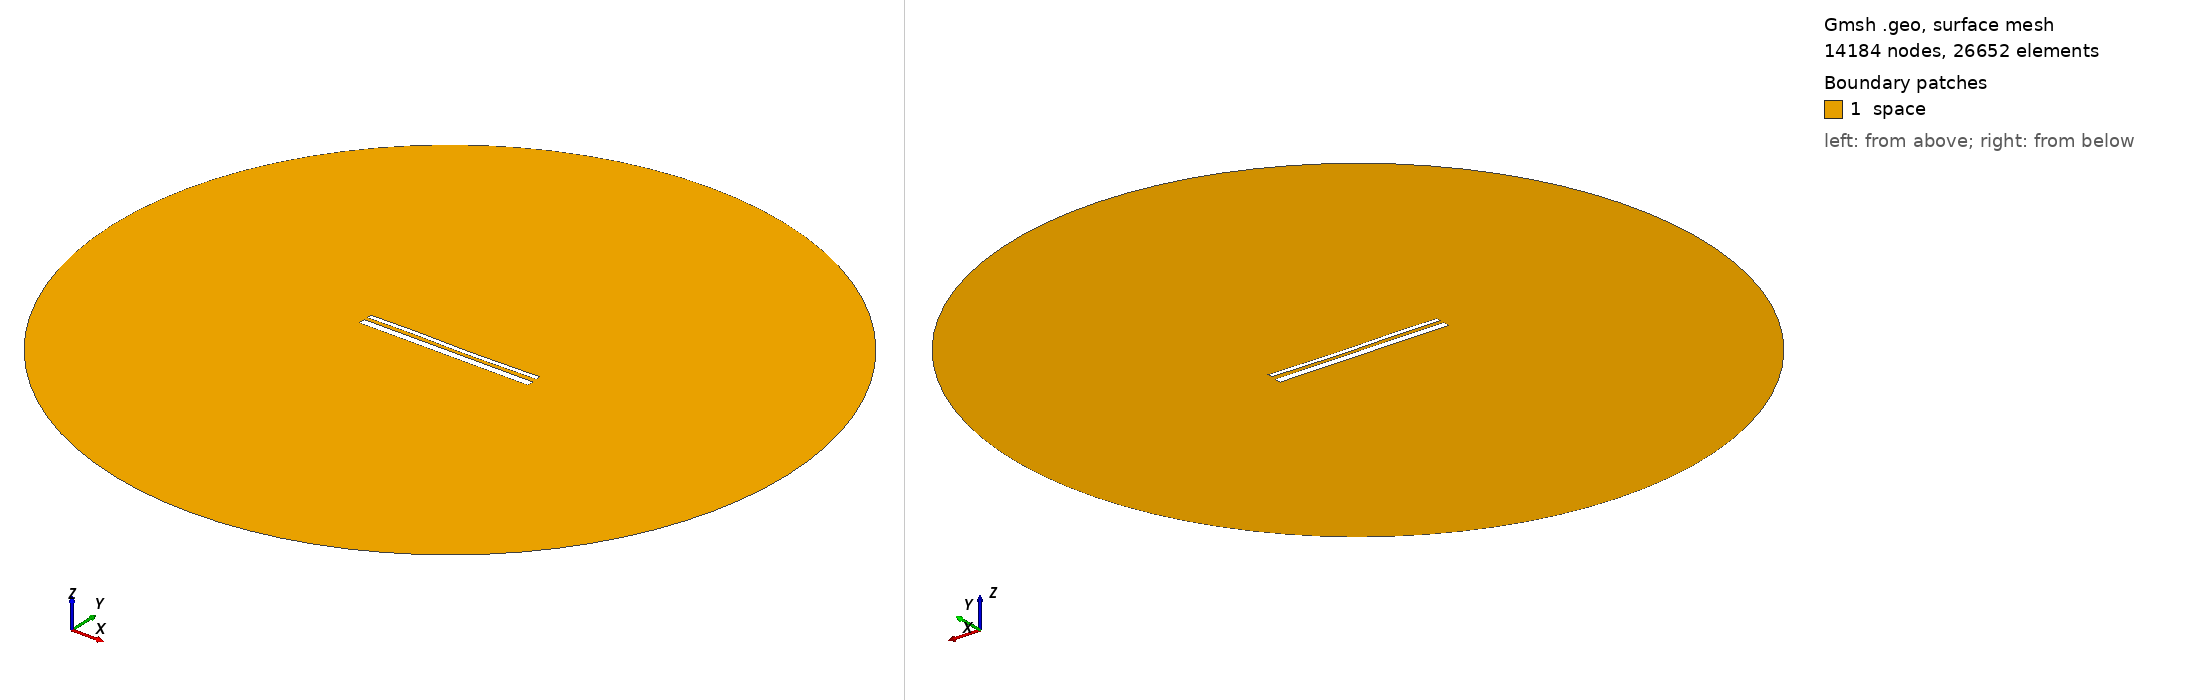

Gmsh geometry script, surface-meshed: 14184 nodes, 26652 surface elements. Boundary patches (legend numbers): 1 space. Left view from above one corner, right view from below the opposite corner. Legend entries are the model's physical surfaces. The drawing asked Gmsh for element sizes between 1% and 20% of the model's largest extent; the script's own settings can give other sizes.

=== 13674.geo (drawn) ===
//---------------------------------------
// Geometry kernel
//---------------------------------------

SetFactory("OpenCASCADE");



//---------------------------------------
// Parameters of the geometry
//---------------------------------------

// Overetch of the upper plate
overetch = 0.5;

// Distance between the plates
distance = 1.75;

// Discretization over the x axis (for the deformation)
nx = 50; 

// Length of the plate
L = 100 - overetch; 

// Number of modes
n = 4; 

// 1st mode coefficient
coeff(1) = 0.15;
beta(1) = 0.596864 * 3.1415926535 / L;

// 2nd mode coefficient
coeff(2) = -0.075;
beta(2) = 1.49418 * 3.1415926535 / L;

// 3rd mode coefficient
coeff(3) = 0.15;
beta(3) = 2.50025 * 3.1415926535 / L;

// 4th mode coefficient
coeff(4) = 0.07499999999999998;
beta(4) = 3.49999 * 3.1415926535 / L;



//---------------------------------------
// Upper plate (deformed rectangle)
//---------------------------------------

// Coordiantes of the upper plate
xmin = -50;
xmax = 50 - overetch;

// Height of the upper plate
yheight = 4 - 2 * overetch;

// Indexes of the points
UpperID[] = {};
LowerID[] = {};
LeftID[] = {};
RightID[] = {};

// Point index
p = 1;

// Horizontal edges
For i In {1:nx}
    x = xmin + (i-1)*(xmax - xmin)/(nx-1);

    y_bottom = distance / 2 + overetch;
    For j In {1:n}
        C = (Cosh(beta(j)*L) + Cos(beta(j)*L)) / (Sinh(beta(j)*L) + Sin(beta(j)*L));
        y_bottom  = y_bottom + coeff(j) * (Cosh(beta(j)*(x+50)) - Cos(beta(j)*(x+50)) - C * (Sinh(beta(j)*(x+50)) - Sin(beta(j)*(x+50))));
    EndFor

    y_top = y_bottom + yheight;

    Point(p) = {x, y_top, 0, 1.0};
    UpperID[i] = p;
    p = p + 1;

    Point(p) = {x, y_bottom, 0, 1.0};
    LowerID[i] = p;
    p = p + 1;
EndFor

// Create point lists
UpperPts[] = {}; LowerPts[] = {};
For i In {1:nx}
  UpperPts[] += {UpperID[i]};
  LowerPts[] += {LowerID[i]};
EndFor

// Build splines
Spline(1) = {UpperPts[]};
Spline(2) = {LowerPts[]};
Line(3) = {LowerPts[nx-1], UpperPts[nx-1]};
Line(4) = {LowerPts[0], UpperPts[0]};

// Build the plane surface
Curve Loop(1) = {2, 3, -1, -4};
Plane Surface(1) = {1};



//---------------------------------------
// Lower plate (rectangle)
//---------------------------------------

// Vertices
Point(1001) = {-50, -1, 0, 1.0};
Point(1002) = { 50, -1, 0, 1.0};
Point(1003) = { 50,  -5, 0, 1.0};
Point(1004) = {-50,  -5, 0, 1.0};

// Edges
Line(5) = {1001, 1002};
Line(6) = {1002, 1003};
Line(7) = {1003, 1004};
Line(8) = {1004, 1001};

// Plane surface
Line Loop(2) = {5, 6, 7, 8};
Plane Surface(2) = {2}; 



//---------------------------------------
// Outer (fictious) boundary
//---------------------------------------

// Points
Point(1005) = {0, 0, 0};       // Center
Point(1006) = {200, 0, 0};     // Start point
Point(1007) = {0, 200, 0};     // 90 degrees
Point(1008) = {-200, 0, 0};    // 180 degrees
Point(1009) = {0, -200, 0};    // 270 degrees

// Circle arcs (each needs start, center, end)
Circle(9) = {1006, 1005, 1007};
Circle(10) = {1007, 1005, 1008};
Circle(11) = {1008, 1005, 1009};
Circle(12) = {1009, 1005, 1006};

// Plane surface for the entire domain
Curve Loop(3) = {9, 10, 11, 12};
Surface(3) = {3};

// Subtract the plates from the whole domain to obtain the actual domain where we want to solve the equations
BooleanDifference{ Surface{3}; Delete; }{ Surface{1}; Surface{2}; Delete; }




//---------------------------------------
// Transfinite Lines/Curves
//---------------------------------------

// Set the number of points on the boundaries
r = 7;

// Plates
Transfinite Curve {1, 2} = 50*r Using Progression 1;
Transfinite Curve {3, 4} = 2*r Using Progression 1;
Transfinite Line {5, 7} = 50*r Using Progression 1;
Transfinite Line {6, 8} = 2*r Using Progression 1;

// Outer boundary
Transfinite Line {9, 10, 11, 12} = 20 Using Progression 1;



//---------------------------------------
// Physical groups
//---------------------------------------                

// Physical curves (boundaries)
Physical Line("force_segment", 10) = {2};
Physical Line("upper_plate", 11) = {1, 3, 4};
Physical Line("lower_plate", 12) = {5, 6, 7, 8};
Physical Line("boundary", 20) = {9, 10, 11, 12};

// Physical Surfaces
Physical Surface("space", 30) = {3};



//---------------------------------------
// 6. Generate the Mesh
//---------------------------------------

// 2D mesh generation
Mesh 2;
